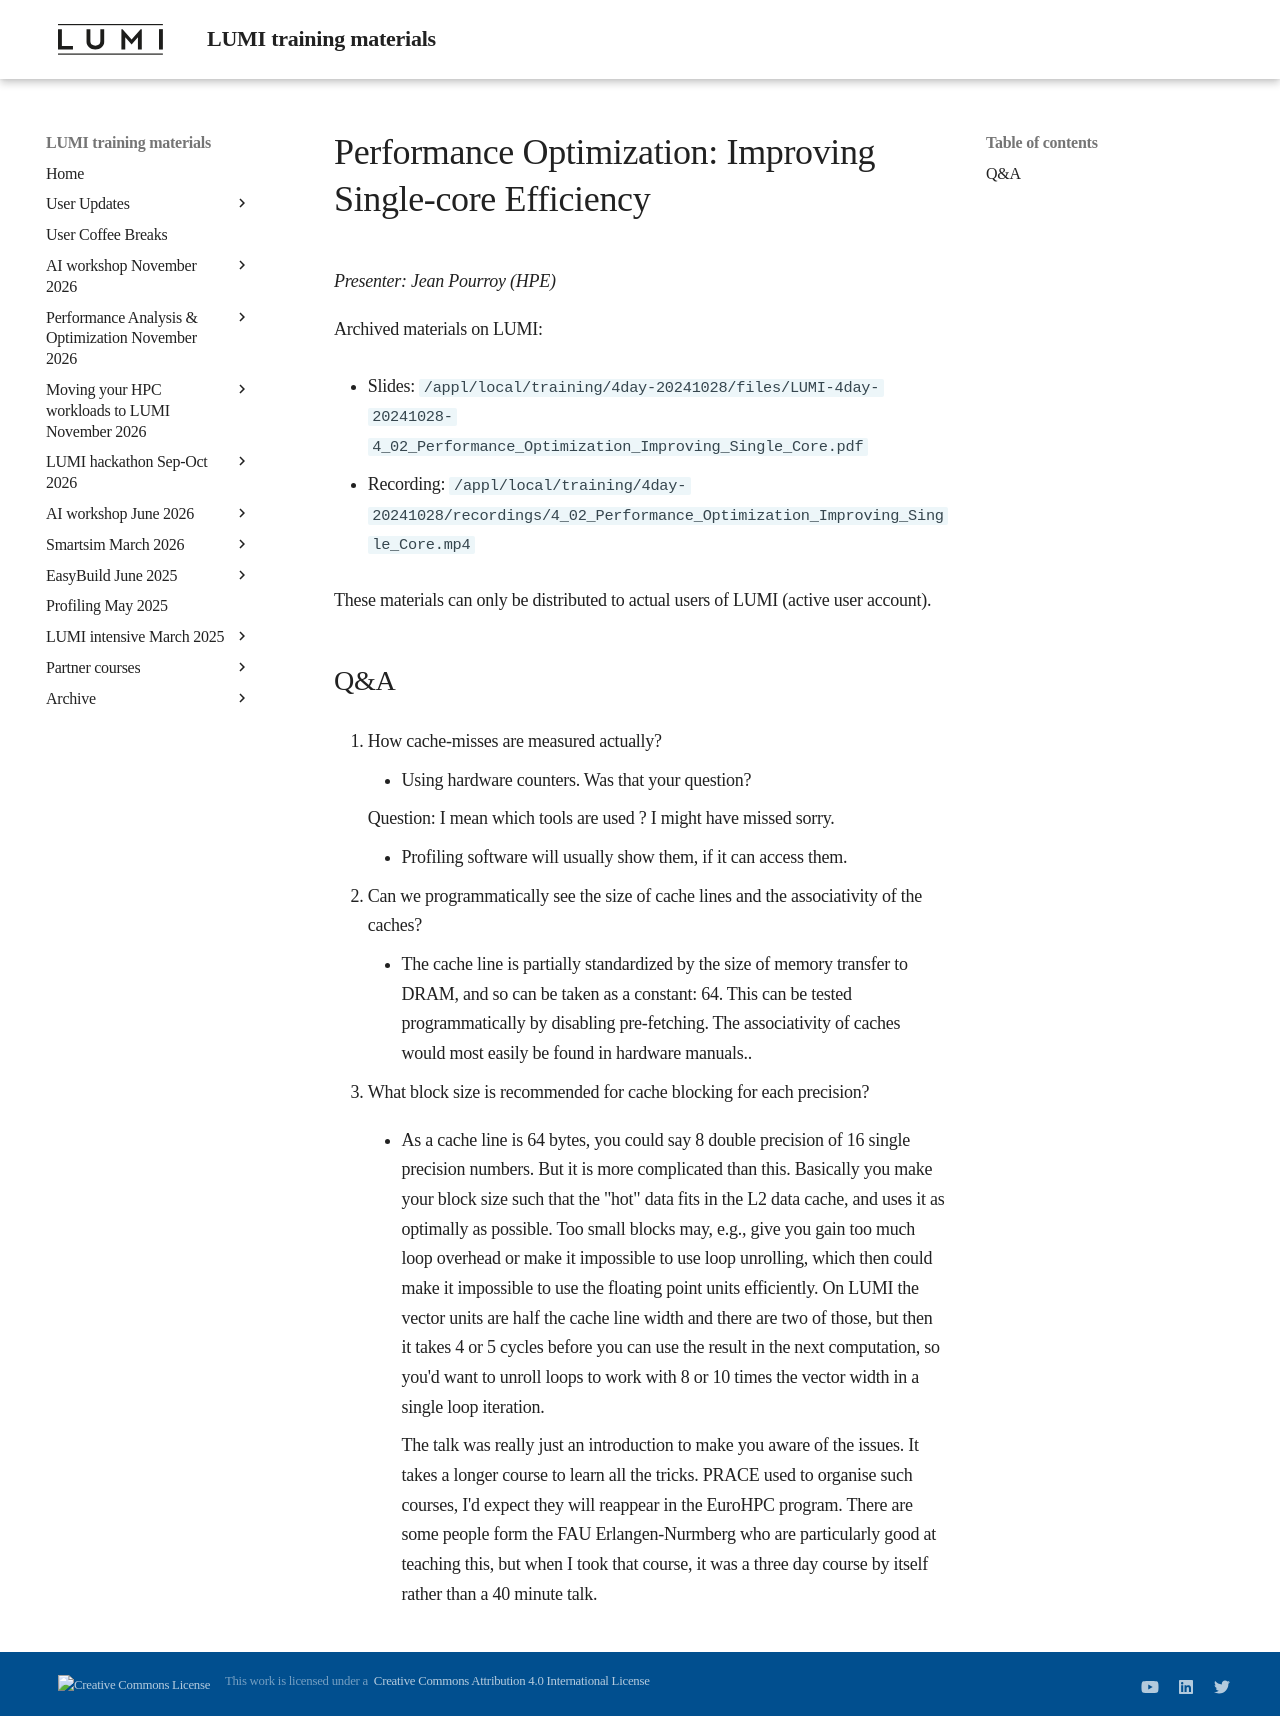

repository: Lumi-supercomputer/LUMI-training-materials · page: 4day-20241028/extra_4_02_Performance_Optimization_Improving_Single_Core/index.html · generator: mkdocs

# Performance Optimization: Improving Single-core Efficiency

*Presenter: Jean Pourroy (HPE)*

<!--
Course materials will be provided during and after the course.
-->

<!--
Temporary location of materials (for the lifetime of the training project):

-   Slides: `/project/project_465001362/Slides/HPE/13_cpu_performance_optimization.pdf`
-->

Archived materials on LUMI:

-   Slides: `/appl/local/training/4day-20241028/files/LUMI-4day-20241028-4_02_Performance_Optimization_Improving_Single_Core.pdf`

-   Recording: `/appl/local/training/4day-20241028/recordings/4_02_Performance_Optimization_Improving_Single_Core.mp4`

These materials can only be distributed to actual users of LUMI (active user account).


## Q&A

1.  How cache-misses are measured actually?

    -   Using hardware counters. Was that your question?

    Question: I mean which tools are used ? I might have missed sorry.

    -   Profiling software will usually show them, if it can access them.


2.  Can we programmatically see the size of cache lines and the associativity of the caches?

    -   The cache line is partially standardized by the size of memory transfer to DRAM, and so can be taken as a constant: 64. This can be tested programmatically by disabling pre-fetching. The associativity of caches would most easily be found in hardware manuals..

3.  What block size is recommended for cache blocking for each precision?

    -   As a cache line is 64 bytes, you could say 8 double precision of 16 single precision numbers. But it is more complicated than this. Basically you make your block size such that the "hot" data fits in the L2 data cache, and uses it as optimally as possible. Too small blocks may, e.g., give you gain too much loop overhead or make it impossible to use loop unrolling, which then could make it impossible to use the floating point units efficiently. On LUMI the vector units are half the cache line width and there are two of those, but then it takes 4 or 5 cycles before you can use the result in the next computation, so you'd want to unroll loops to work with 8 or 10 times the vector width in a single loop iteration.

        The talk was really just an introduction to make you aware of the issues. It takes a longer course to learn all the tricks. PRACE used to organise such courses, I'd expect they will reappear in the EuroHPC program. There are some people form the FAU Erlangen-Nurmberg who are particularly good at teaching this, but when I took that course, it was a three day course by itself rather than a 40 minute talk.
